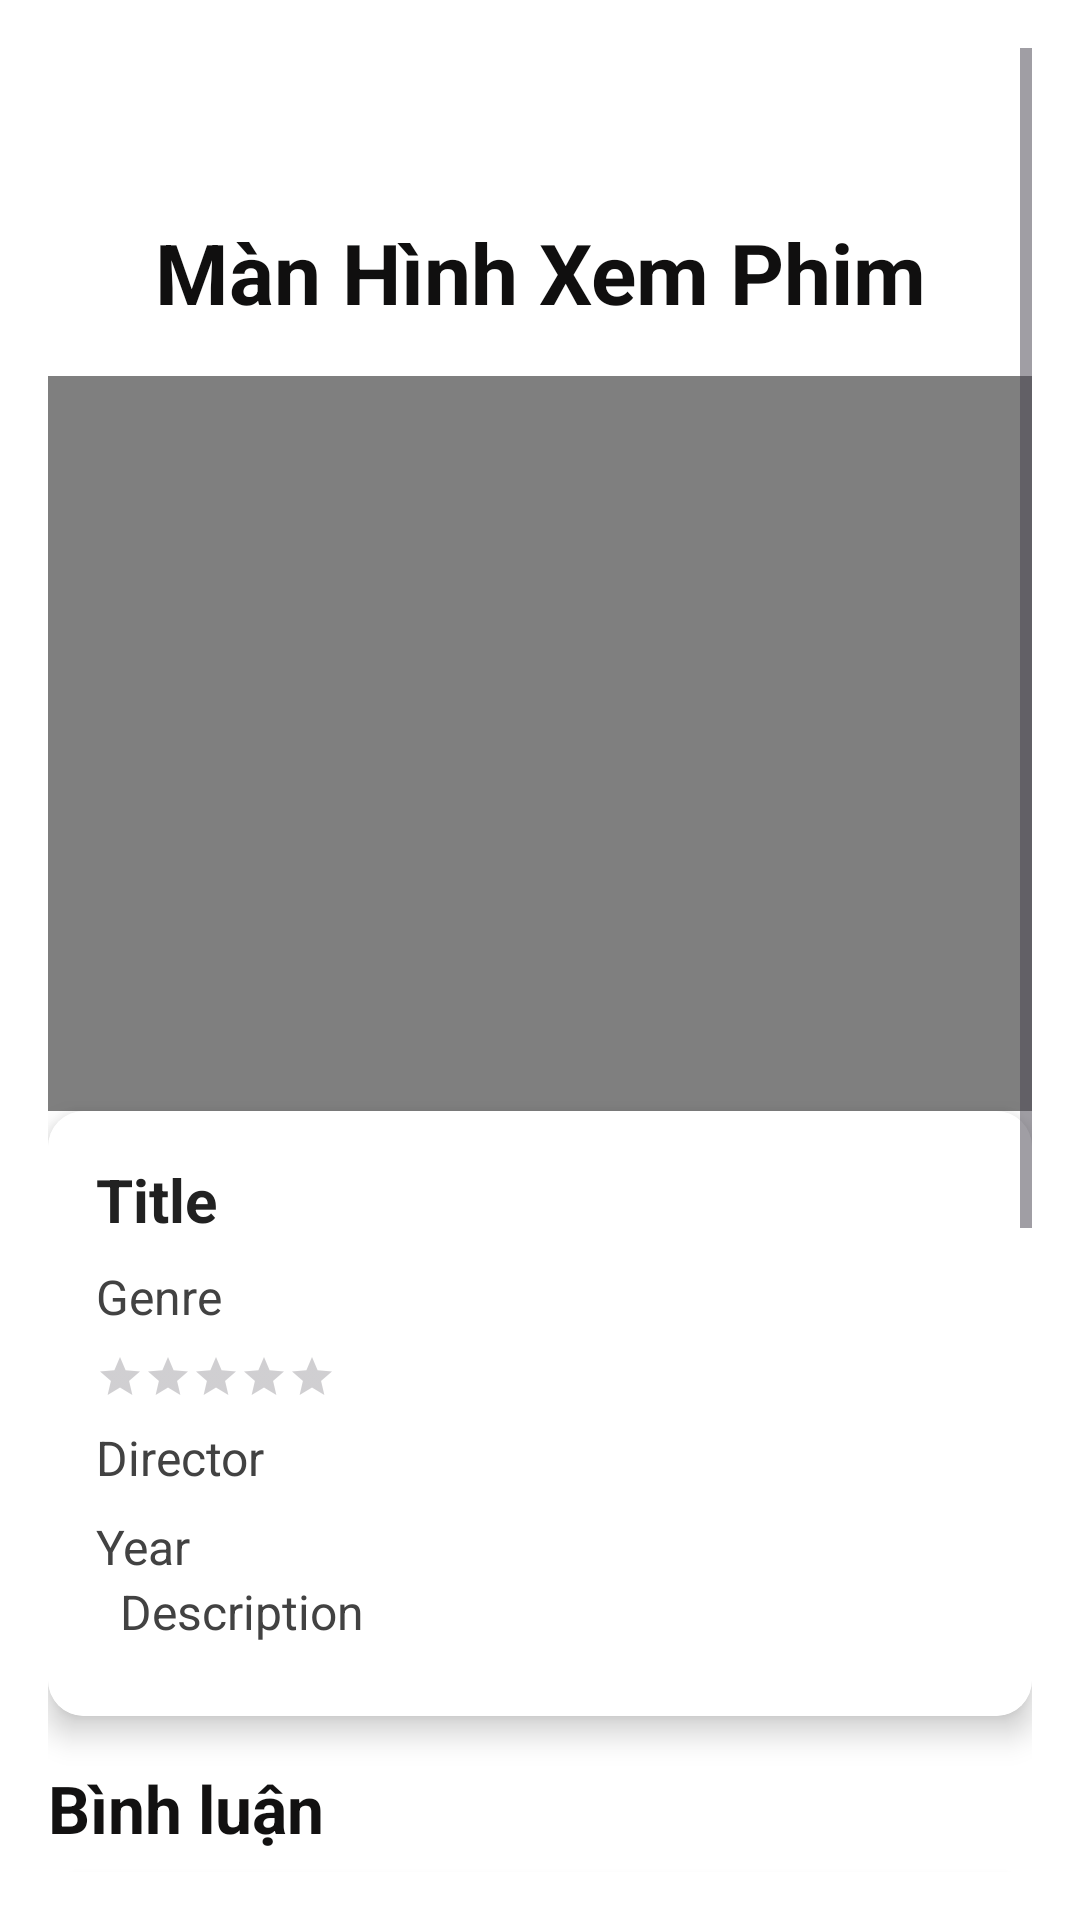

Reconstruct the res/layout file that produces this screen, plus the resources it refers to.
<!-- AndroidManifest.xml: application theme Theme.Nhom3_Du_An_1_PRO1122 -->
<!-- res/layout/activity_manhinhxemphim.xml -->
<?xml version="1.0" encoding="utf-8"?>
<ScrollView xmlns:android="http://schemas.android.com/apk/res/android"
    xmlns:app="http://schemas.android.com/apk/res-auto"
    xmlns:tools="http://schemas.android.com/tools"
    android:layout_width="match_parent"
    android:background="@color/white"
    android:layout_height="match_parent"
    android:padding="16dp"
    tools:context=".activity.manhinhxemphim">

    <LinearLayout
        android:id="@+id/main"
        android:layout_width="match_parent"
        android:layout_height="wrap_content"
        android:background="@color/white"
        android:orientation="vertical">

        
        <ImageView
            android:id="@+id/btnbackinmanhinhyeuthich"
            android:layout_width="40dp"
            android:layout_height="40dp"
            android:layout_gravity="start"
            android:layout_marginBottom="16dp"
            android:background="@color/white"
            app:backgroundTint="@color/white"
            android:contentDescription="Back"
            android:src="@drawable/back_icon" />

        
        <TextView
            android:layout_width="match_parent"
            android:layout_height="wrap_content"
            android:layout_marginBottom="16dp"
            android:gravity="center"
            android:text="Màn Hình Xem Phim"
            android:textColor="#100F0F"
            android:textSize="28sp"
            android:textStyle="bold" />

        
        
        
        
        
        
        
        
        <VideoView
            android:id="@+id/filmscreen"
            android:layout_width="match_parent"
            android:layout_height="245dp" />

        
        <androidx.cardview.widget.CardView
            android:layout_width="match_parent"
            android:layout_height="wrap_content"
            android:layout_marginBottom="16dp"
            app:cardCornerRadius="12dp"
            app:cardElevation="6dp">

            <LinearLayout
                android:layout_width="match_parent"
                android:layout_height="wrap_content"
                android:background="#FFFFFF"
                android:orientation="vertical"
                android:padding="16dp">

                <TextView
                    android:id="@+id/tvTitle"
                    android:layout_width="match_parent"
                    android:layout_height="wrap_content"
                    android:layout_marginBottom="8dp"
                    android:text="Title"
                    android:textColor="#212121"
                    android:textSize="20sp"
                    android:textStyle="bold" />

                <TextView
                    android:id="@+id/tvGenre"
                    android:layout_width="match_parent"
                    android:layout_height="wrap_content"
                    android:layout_marginBottom="8dp"
                    android:text="Genre"
                    android:textColor="#424242"
                    android:textSize="16sp" />

                <RatingBar
                    android:id="@+id/ratingBarMoviexp"
                    style="?android:attr/ratingBarStyleSmall"
                    android:layout_width="wrap_content"
                    android:layout_height="wrap_content"
                    android:layout_marginBottom="8dp"
                    android:numStars="5"
                    android:rating="0"
                    android:stepSize="0.5" />



                <TextView
                    android:id="@+id/tvDirector"
                    android:layout_width="match_parent"
                    android:layout_height="wrap_content"
                    android:layout_marginBottom="8dp"
                    android:text="Director"
                    android:textColor="#424242"
                    android:textSize="16sp" />

                <TextView
                    android:id="@+id/tvYear"
                    android:layout_width="match_parent"
                    android:layout_height="wrap_content"
                    android:text="Year"
                    android:textColor="#424242"
                    android:textSize="16sp" />
                <TextView
                    android:id="@+id/tvDescription"
                    android:layout_width="match_parent"
                    android:layout_height="wrap_content"
                    android:layout_marginBottom="8dp"
                    android:text="Description"
                    android:textColor="#424242"
                    android:textSize="16sp"
                    android:maxLines="5"
                    android:ellipsize="end"
                    android:scrollHorizontally="false"
                    android:paddingEnd="8dp"
                    android:paddingStart="8dp" />
            </LinearLayout>
        </androidx.cardview.widget.CardView>
        <TextView
            android:layout_width="match_parent"
            android:layout_height="wrap_content"
            android:layout_marginBottom="8dp"
            android:text="Bình luận"
            android:textColor="#121111"
            android:textSize="22sp"
            android:textStyle="bold" />

        <androidx.cardview.widget.CardView
            android:layout_width="match_parent"
            android:layout_height="wrap_content"
            app:cardCornerRadius="12dp"
            app:cardElevation="6dp">

            <androidx.recyclerview.widget.RecyclerView
                android:id="@+id/listbinhluan"
                android:layout_width="match_parent"
                android:layout_height="300dp"
                android:padding="8dp"
                android:scrollbars="vertical" />
        </androidx.cardview.widget.CardView>

        
        <LinearLayout
            android:layout_width="match_parent"
            android:layout_height="wrap_content"
            android:layout_marginTop="16dp"
            android:orientation="horizontal">

            <EditText
                android:id="@+id/etComment"
                android:layout_width="0dp"
                android:layout_height="wrap_content"
                android:layout_weight="1"
                android:hint="Nhập bình luận..."
                android:padding="8dp"
                android:background="@drawable/edittext_background"
                android:inputType="text" />

            <Button
                android:id="@+id/btnSendComment"
                android:layout_width="wrap_content"
                android:layout_height="wrap_content"
                android:layout_marginLeft="8dp"
                android:text="Gửi"
                    android:background="@color/primary_color"
                android:textColor="@color/white" />
        </LinearLayout>

    </LinearLayout>
</ScrollView>
<!-- resources referenced by this layout -->
<resources>
  <color name="primary_color">#009688</color>
  <color name="white">#FFFFFFFF</color>
  <!-- drawable edittext_background (drawable) -->
  <?xml version="1.0" encoding="utf-8"?>
  <shape xmlns:android="http://schemas.android.com/apk/res/android">
      <solid android:color="#F5F5F5" /> 
      <corners android:radius="8dp" /> 
      <stroke
          android:width="1dp"
          android:color="#D3D3D3" /> 
  </shape>
  <style name="Theme.Nhom3_Du_An_1_PRO1122" parent="Base.Theme.Nhom3_Du_An_1_PRO1122" />
  <style name="Base.Theme.Nhom3_Du_An_1_PRO1122" parent="Theme.Material3.DayNight.NoActionBar">
          
          
      </style>
</resources>
